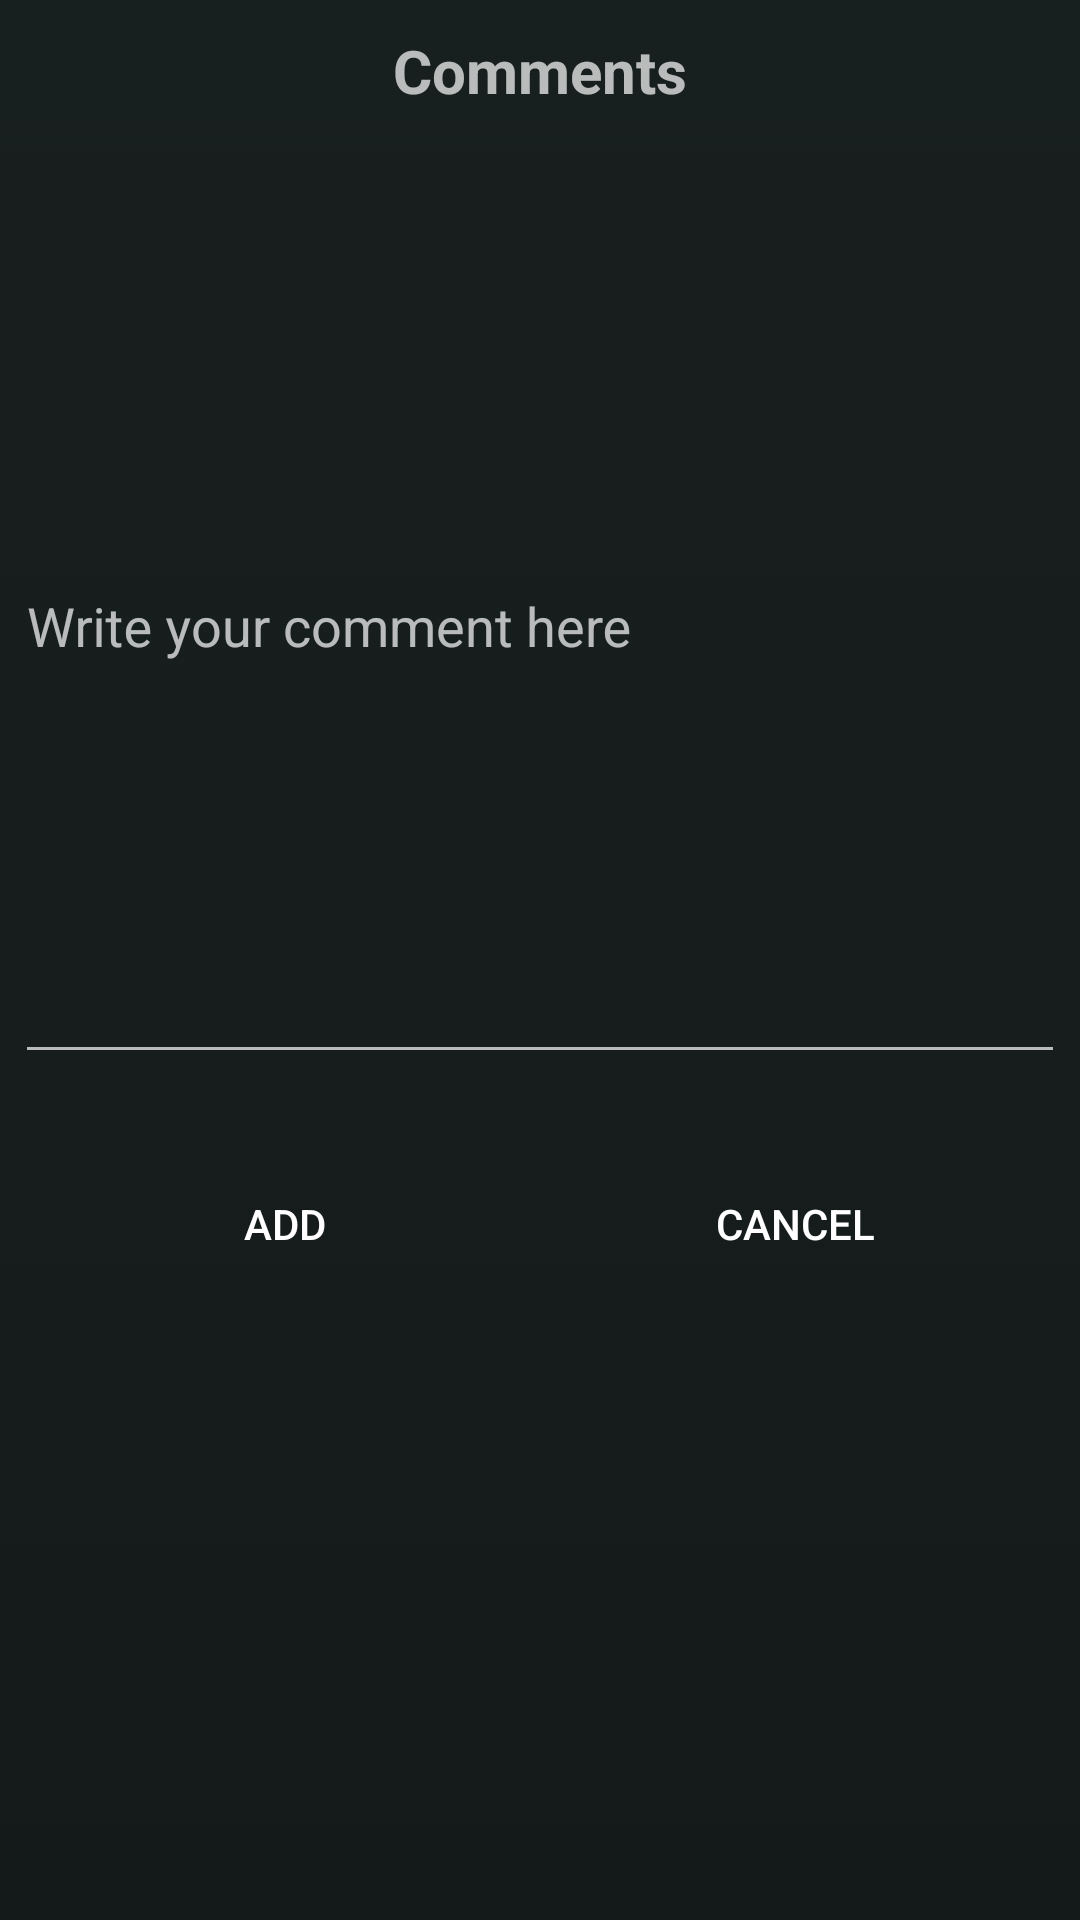

Layout XML and referenced resources for this Android screen:
<!-- AndroidManifest.xml: application theme Theme.ESportsMobile -->
<!-- res/layout/fragment_comments_add.xml -->
<?xml version="1.0" encoding="utf-8"?>
<LinearLayout xmlns:android="http://schemas.android.com/apk/res/android"
    xmlns:tools="http://schemas.android.com/tools"
    android:layout_width="match_parent"
    android:layout_height="match_parent"
    tools:context=".view.comment.CommentsAddFragment"
    android:orientation="vertical"
    android:gravity="center_horizontal"
    android:background="@drawable/gradient_background">

    <TextView
        android:id="@+id/title"
        android:layout_width="wrap_content"
        android:layout_height="wrap_content"
        android:text="@string/title_comments"
        android:layout_margin="10dp"
        android:textStyle="bold"
        android:textSize="20sp"
        />

    <com.google.android.material.textfield.TextInputLayout
        android:id="@+id/comment_layout"
        android:layout_width="wrap_content"
        android:layout_height="wrap_content"
        android:background="@drawable/bg_edittext">

        <com.google.android.material.textfield.TextInputEditText
            android:id="@+id/comment_text"
            android:layout_width="350dp"
            android:layout_height="300dp"
            android:layout_margin="5dp"
            android:textColor="@color/black"
            android:textColorHint="@color/black"
            android:hint="@string/write_your_comment_here"
            android:maxLength="500"/>

    </com.google.android.material.textfield.TextInputLayout>

    <LinearLayout
        android:layout_width="wrap_content"
        android:layout_height="wrap_content"
        android:orientation="horizontal"
        android:layout_marginTop="10dp">

        <Button
            android:id="@+id/addComment"
            android:layout_width="160dp"
            android:layout_height="60dp"
            android:text="@string/add"
            android:layout_margin="5dp"
            android:background="@drawable/bg_button"/>

        <Button
            android:id="@+id/cancelComment"
            android:layout_width="160dp"
            android:layout_height="60dp"
            android:text="@string/cancel"
            android:layout_margin="5dp"
            android:background="@drawable/bg_button"/>

    </LinearLayout>

</LinearLayout>
<!-- resources referenced by this layout -->
<resources>
  <color name="black">#FF000000</color>
  <!-- drawable gradient_background (drawable) -->
  <?xml version="1.0" encoding="utf-8"?>
  <selector xmlns:android="http://schemas.android.com/apk/res/android">
      <item>
          <shape>
              <gradient
                  android:angle="90"
                  android:startColor="#141A1A"
                  android:endColor="#18201F"
                  android:type="linear"/>
          </shape>
      </item>
  </selector>
  <string name="add">add</string>
  <string name="cancel">Cancel</string>
  <string name="title_comments">Comments</string>
  <string name="write_your_comment_here">Write your comment here</string>
  <style name="Theme.ESportsMobile" parent="Theme.Design.NoActionBar">
          
          <item name="colorPrimary">@color/purple_500</item>
          <item name="colorPrimaryVariant">@color/opacity_green</item>
          <item name="colorOnPrimary">@color/white</item>
          
          <item name="colorSecondary">@color/teal_200</item>
          <item name="colorSecondaryVariant">@color/teal_700</item>
          <item name="colorOnSecondary">@color/black</item>
          
          <item name="android:statusBarColor">?attr/colorPrimaryVariant</item>
          
      </style>
  <color name="purple_500">#FF6200EE</color>
  <color name="opacity_green">#AE01190E</color>
  <color name="white">#FFFFFFFF</color>
  <color name="teal_200">#FF03DAC5</color>
  <color name="teal_700">#FF018786</color>
</resources>
